Run: headless pygame with SDL's dummy video driver; simulated clock (each Clock.tick advances the game by its frame time, no real sleeping); random seed 0; keys injected as events and as key.get_pressed() state; no mouse input.
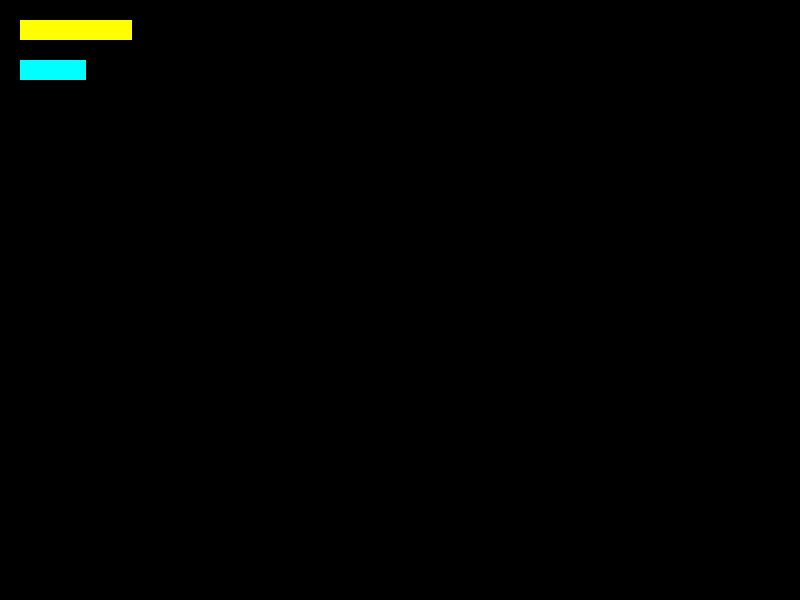
Frame 1 of 4 · flips 1–60 · no input
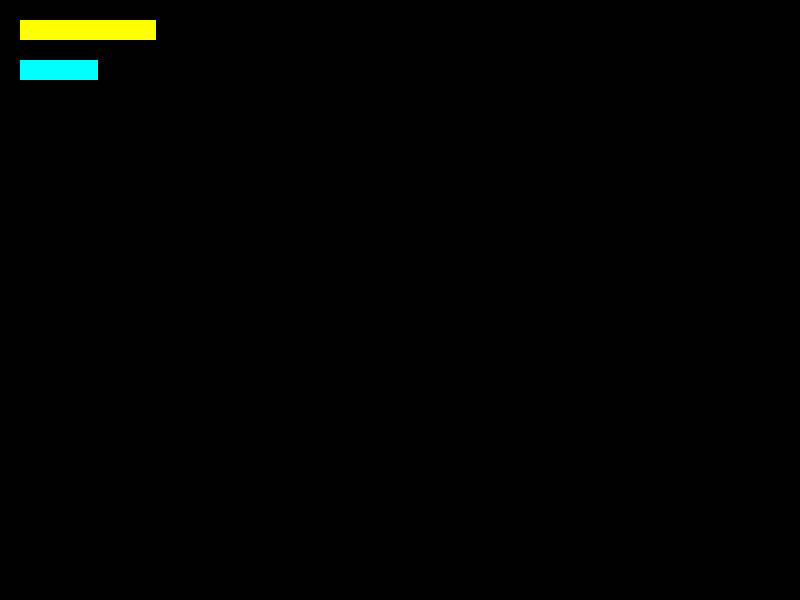
Frame 2 of 4 · flips 61–180 · tapped SPACE, RETURN · held RIGHT (→), D
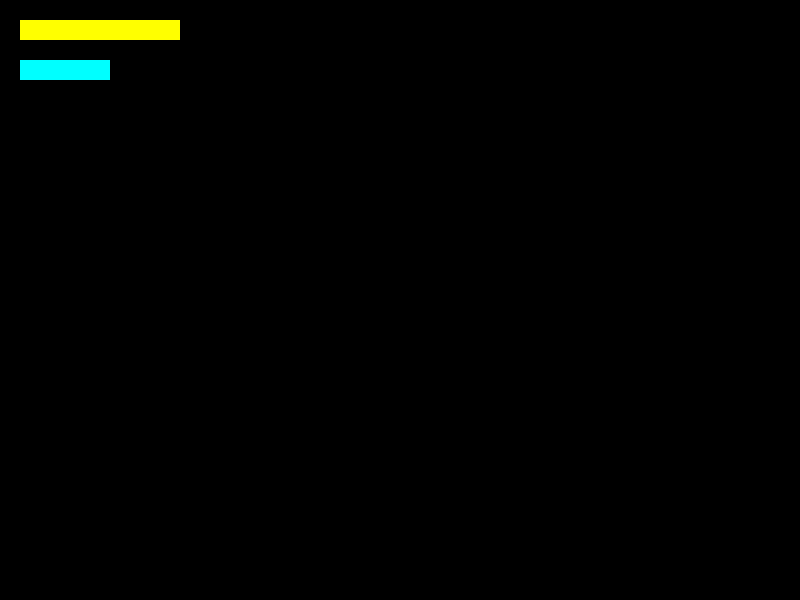
Frame 3 of 4 · flips 181–300 · held DOWN (↓), S
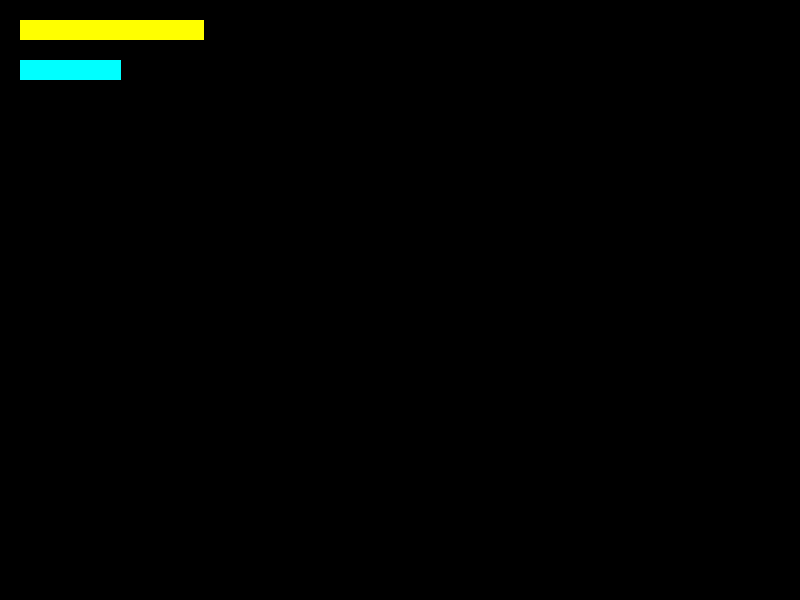
Frame 4 of 4 · flips 301–420 · held LEFT (←), A, UP (↑), W

The pygame program that drew these frames:

import pygame

pygame.init()

# Constants
SCREEN_WIDTH = 800
SCREEN_HEIGHT = 600
BAR_WIDTH = 200
BAR_HEIGHT = 20
BAR_MARGIN = 20
OIL_COLOR = (255, 255, 0)  # Yellow
EXP_COLOR = (0, 255, 255)  # Cyan

# Set up the display
screen = pygame.display.set_mode((SCREEN_WIDTH, SCREEN_HEIGHT))
pygame.display.set_caption('Bars Example')


# Function to draw bars
def draw_bar(surface, color, x, y, width, height, value):
    pygame.draw.rect(surface, color, (x, y, width * value, height))


# Main loop
running = True
oil_level = 0.5  # Initial oil level (between 0 and 1)
exp_level = 0.3  # Initial experience level (between 0 and 1)
while running:
    for event in pygame.event.get():
        if event.type == pygame.QUIT:
            running = False

    # Update oil and experience levels (for demonstration purposes)
    oil_level += 0.001
    exp_level += 0.0005
    oil_level = min(max(oil_level, 0), 1)  # Clamp between 0 and 1
    exp_level = min(max(exp_level, 0), 1)  # Clamp between 0 and 1

    # Clear the screen
    screen.fill((0, 0, 0))  # Fill with black

    # Draw oil bar
    draw_bar(screen, OIL_COLOR, BAR_MARGIN, BAR_MARGIN, BAR_WIDTH, BAR_HEIGHT, oil_level)

    # Draw experience bar
    draw_bar(screen, EXP_COLOR, BAR_MARGIN, 2 * BAR_MARGIN + BAR_HEIGHT, BAR_WIDTH, BAR_HEIGHT, exp_level)

    # Update the display
    pygame.display.flip()

# Quit Pygame
pygame.quit()
